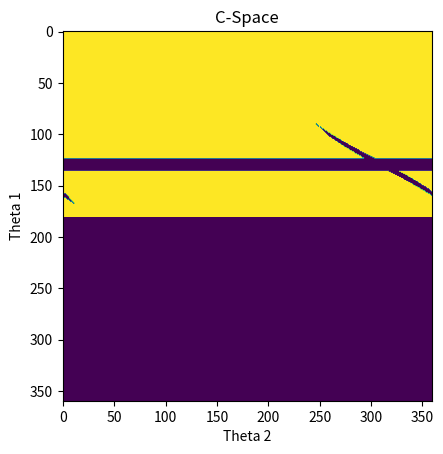

This chart was generated by the following Python code:
import matplotlib.pyplot as plt
import numpy as np



def on_segment (p, q, r):
    # check if r lies on (p,q)
    if r[0] <= max (p[0], q[0]) and r[0] >= min (p[0], q[0]) and r[1] <= max (p[1], q[1]) and r[1] >= min (p[1], q[1]):
        return True
    return False


def orientation (p, q, r):
    # return 0/1/-1 for colinear / clockwise / counterclockwise
    val = ((q[1] - p[1]) * (r[0] - q[0])) - ((q[0] - p[0]) * (r[1] - q[1]))
    if val == 0 : return 0
    return 1 if val > 0 else -1


def intersects (seg1 , seg2 ):
    # check if seg1 and seg2 intersect
    p1 , q1 = seg1
    p2 , q2 = seg2
    o1 = orientation (p1 , q1 , p2)
    # find all orientations
    o2 = orientation (p1 , q1 , q2)
    o3 = orientation (p2 , q2 , p1)
    o4 = orientation (p2 , q2 , q1)
    if o1 != o2 and o3 != o4:
        # check general case
        return True
    if o1 == 0 and on_segment (p1 , q1 , p2) : return True
    

def manipulatorSegment(start_point, length, angle):
    return (start_point , (start_point[0] + length * np.cos(np.radians(angle)), start_point[1] + length * np.sin(np.radians(angle))))


""" Main Code """
L1 = 3
L2 = 2
seg_obstacle = ((-1, 1), (-0.8, 1.2))

c_space = np.zeros((360, 360), dtype=bool)
for Theta1 in range(0,181,1):
    seg_1 = manipulatorSegment((0,0), L1, Theta1)
    #print(f'L1 segment is {seg_1[0]}, {seg_1[1]}')
    if not intersects ( seg_1 , seg_obstacle ):
        for Theta2 in range(0,360,1):
            seg_2 = manipulatorSegment(seg_1[1], L2, Theta2)
            if intersects(seg_2,seg_obstacle):
                # nothing
                pass
            else:
                c_space[Theta1][Theta2]=True


plt.imshow(c_space)
plt.title('C-Space')
plt.ylabel("Theta 1")
plt.xlabel("Theta 2")
plt.show()